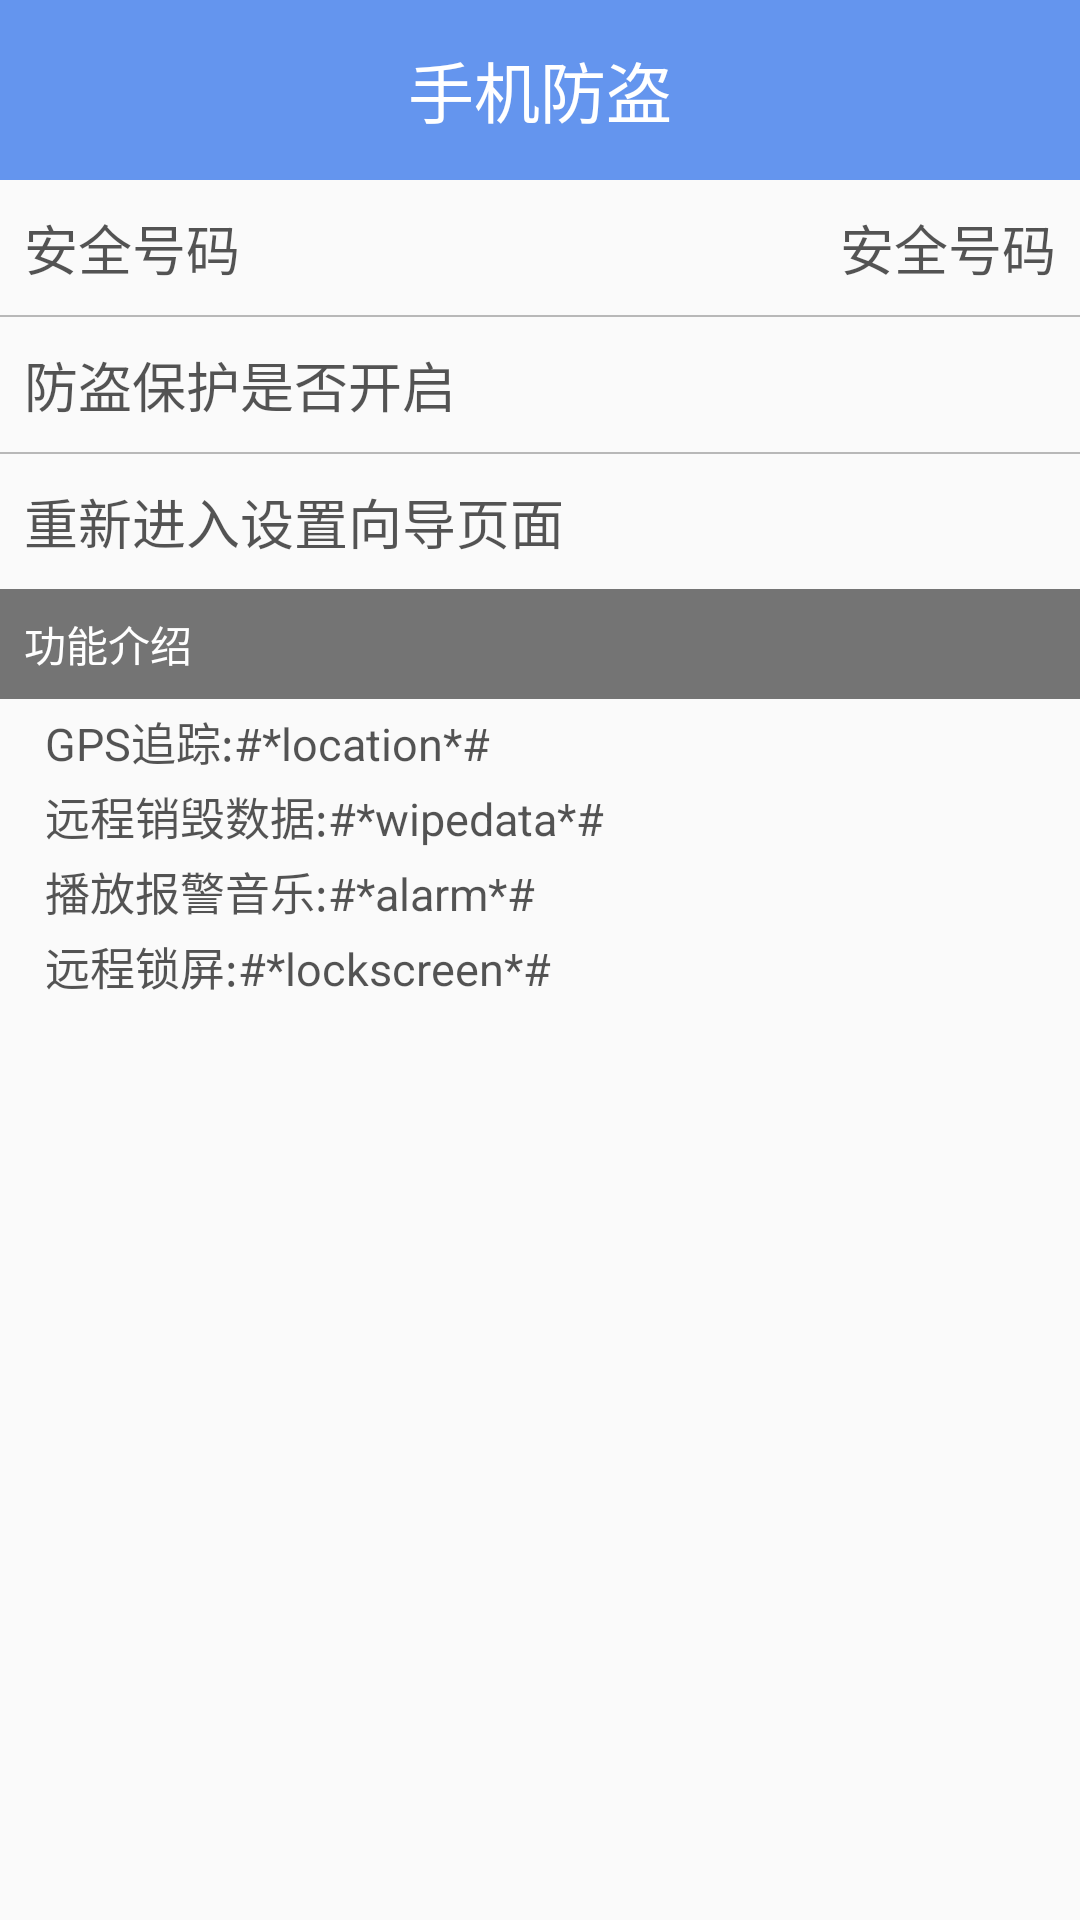

Here is an Android app screen rendered from its layout file. Give the layout XML and the strings, colors and styles it references.
<!-- AndroidManifest.xml: application theme AppTheme -->
<!-- res/layout/activity_defind.xml -->
<?xml version="1.0" encoding="utf-8"?>
<LinearLayout xmlns:android="http://schemas.android.com/apk/res/android"
    android:layout_width="match_parent"
    android:layout_height="match_parent"
    android:orientation="vertical" >

    <TextView
        style="@style/TitleBarStyle"
        android:text="手机防盗" />

    <RelativeLayout
        android:layout_width="match_parent"
        android:layout_height="45dp"
        android:paddingLeft="8dp"
        android:paddingRight="8dp" >

        <TextView
            style="@style/NormalTextStyle"
            android:layout_centerVertical="true"
            android:text="安全号码" />

        <TextView
            android:id="@+id/defind_number_tv"
            style="@style/NormalTextStyle"
            android:layout_alignParentRight="true"
            android:layout_centerVertical="true"
            android:text="安全号码" />
    </RelativeLayout>

    <View
        android:layout_width="match_parent"
        android:layout_height="0.5dp"
        android:background="#44000000" />

    <RelativeLayout
        android:id="@+id/defind_state_rly"
        android:layout_width="match_parent"
        android:layout_height="45dp"
        android:paddingLeft="8dp"
        android:paddingRight="8dp" >

        <TextView
            style="@style/NormalTextStyle"
            android:layout_centerVertical="true"
            android:text="防盗保护是否开启" />

        <ImageView
            android:id="@+id/defind_lock_iv"
            style="@style/NormalTextStyle"
            android:layout_alignParentRight="true"
            android:layout_centerVertical="true"
            android:src="@drawable/lock" />
    </RelativeLayout>

    <View
        android:layout_width="match_parent"
        android:layout_height="0.5dp"
        android:background="#44000000" />

    <RelativeLayout
        android:id="@+id/defind_resetup_rly"
        android:layout_width="match_parent"
        android:layout_height="45dp"
        android:paddingLeft="8dp"
        android:paddingRight="8dp" >

        <TextView
            style="@style/NormalTextStyle"
            android:layout_centerVertical="true"
            android:textColor="@drawable/text_color_select"
            android:text="重新进入设置向导页面 " />
    </RelativeLayout>

    <TextView
        android:layout_width="match_parent"
        android:layout_height="wrap_content"
        android:background="#88000000"
        android:padding="8dp"
        android:text="功能介绍"
        android:textColor="@android:color/white" />

    <TextView
        style="@style/SetupItemStyle"
        android:text="GPS追踪:#*location*#" />

    <TextView
        style="@style/SetupItemStyle"
        android:text="远程销毁数据:#*wipedata*#" />

    <TextView
        style="@style/SetupItemStyle"
        android:text="播放报警音乐:#*alarm*#" />

    <TextView
        style="@style/SetupItemStyle"
        android:text="远程锁屏:#*lockscreen*#" />

</LinearLayout>
<!-- resources referenced by this layout -->
<resources>
  <!-- drawable text_color_select (drawable) -->
  <?xml version="1.0" encoding="utf-8"?>
  <selector xmlns:android="http://schemas.android.com/apk/res/android">
      <item android:state_pressed="true" android:color="#a00f"/>
      <item android:color="#a000"/>
  </selector>
  <style name="NormalTextStyle">
          <item name="android:layout_width">wrap_content</item>
          <item name="android:layout_height">wrap_content</item>
          <item name="android:textSize">18sp</item>
          <item name="android:textColor">#a000</item>
      </style>
  <style name="SetupItemStyle" parent="NormalTextStyle">
  
          <item name="android:textSize">15sp</item>
          <item name="android:paddingTop">3dp</item>
          <item name="android:drawableLeft">@drawable/dialog_title_default_icon</item>
          <item name="android:layout_gravity">center_vertical</item>
          <item name="android:layout_marginLeft">15dp</item>
          <item name="android:drawablePadding">5dp</item>
  
      </style>
  <style name="TitleBarStyle">
          <item name="android:layout_height">60dp</item>
          <item name="android:layout_width">match_parent</item>
          <item name="android:textSize">22sp</item>
          <item name="android:gravity">center</item>
          <item name="android:background">#6495ee</item>
          <item name="android:textColor">@android:color/white</item>
      </style>
  <style name="AppTheme" parent="Theme.AppCompat.Light.NoActionBar">
          
          <item name="colorPrimary">@color/colorPrimary</item>
          <item name="colorPrimaryDark">@color/colorPrimaryDark</item>
          <item name="colorAccent">@color/colorAccent</item>
      </style>
  <color name="colorPrimary">#3F51B5</color>
  <color name="colorPrimaryDark">#303F9F</color>
  <color name="colorAccent">#FF4081</color>
</resources>
